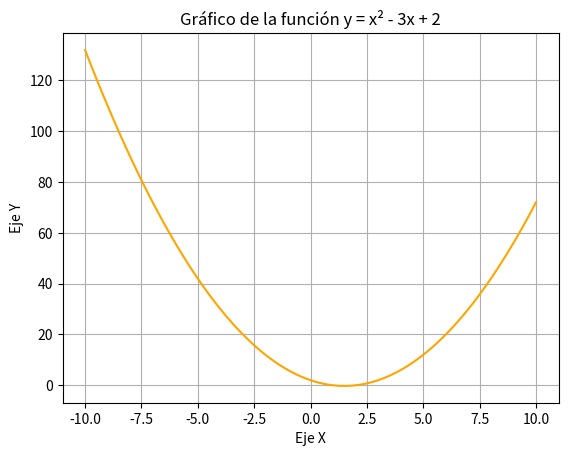

Write Python code to recreate this figure. (Note: this script raises an exception after producing the figure.)
#Generar datos y graficar una función Usa np.linspace() para generar valores x entre -10 y 10, y grafica y = x² - 3x + 2.
import numpy as np
import matplotlib.pyplot as plt
x = np.linspace(-10, 10, 100)
y = x ** 2 - 3 * x + 2  
# Crear el gráfico
plt.plot(x, y, color='orange')
plt.title('Gráfico de la función y = x² - 3x + 2')
plt.xlabel('Eje X')
plt.ylabel('Eje Y')
plt.grid(True)
plt.savefig("Graficos/grafica_funcion.png")
plt.show()

#Comparación de funciones En el mismo gráfico, traza las funciones sin(x) y cos(x) para x entre 0 y 2π.

x = np.linspace(0, 2 * np.pi, 100)
y1 = np.sin(x)
y2 = np.cos(x)
# Crear el gráfico
plt.plot(x, y1, label='sin(x)', color='blue')
plt.plot(x, y2, label='cos(x)', color='red')
plt.title('Gráfico de las funciones sin(x) y cos(x)')
plt.xlabel('Eje X')
plt.ylabel('Eje Y')
plt.legend()
plt.grid(True)
plt.savefig("Graficos/grafica_funciones.png")
plt.show()

#Operaciones entre arrays Genera dos vectores de 100 valores aleatorios entre 0 y 100 y calcula:

# La suma total.
# El valor máximo.
# La desviación estándar.

import numpy as np
# Generar dos vectores de 100 valores aleatorios entre 0 y 100
vector1 = np.random.randint(0, 100, 100)
vector2 = np.random.randint(0, 100, 100)
# Calcular la suma total
suma_total = np.sum(vector1 + vector2)
# Calcular el valor máximo
maximo = np.max(vector1 + vector2)
# Calcular la desviación estándar
desviacion_estandar = np.std(vector1 + vector2)
# Imprimir los resultados
print(f"Suma total: {suma_total}")
print(f"Valor máximo: {maximo}")
print(f"Desviación estándar: {desviacion_estandar}")

#Histograma con NumPy Genera 1000 números aleatorios con distribución normal y muestra un histograma con plt.hist().
data = np.random.normal(loc=0, scale=1, size=1000)
# Crear el histograma
plt.hist(data, bins=30, color='blue', alpha=0.7)
plt.title('Histograma de una Distribución Normal')
plt.xlabel('Valor')
plt.ylabel('Frecuencia')
plt.grid(axis='y')
plt.savefig("Graficos/grafica_histograma.png")
plt.show()

